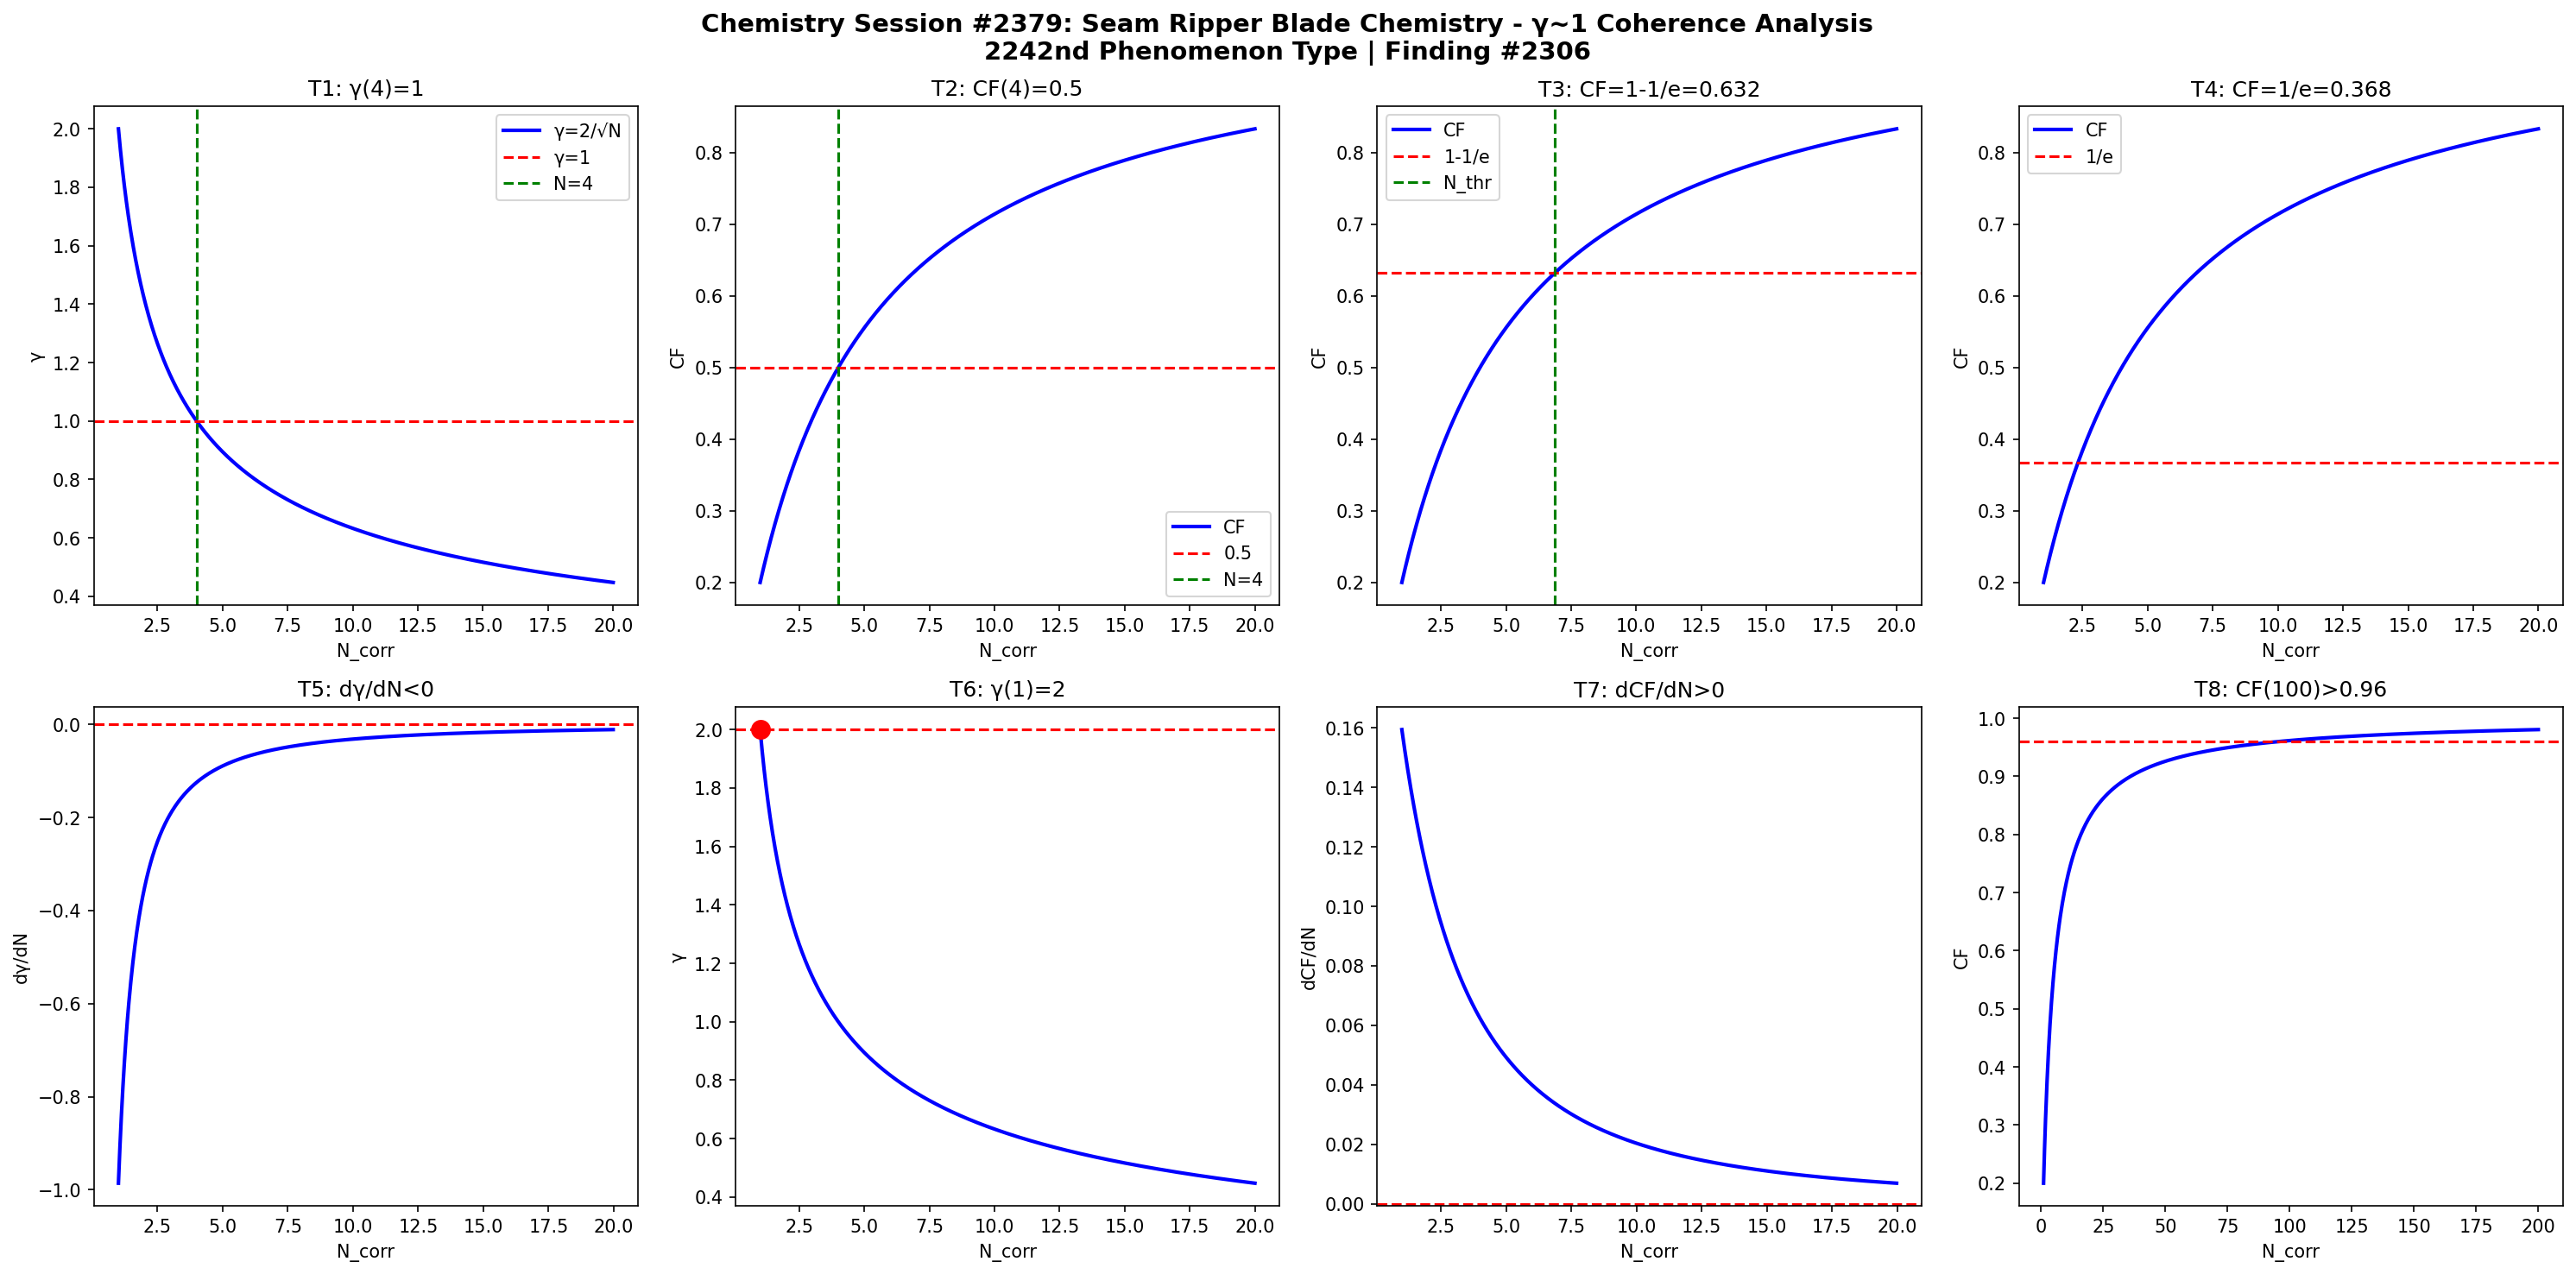

This chart was generated by the following Python code:
import numpy as np
import matplotlib
matplotlib.use('Agg')
import matplotlib.pyplot as plt

def gamma(N): return 2.0/np.sqrt(N)
def CF(g): return 1.0/(1.0+g**2)

N = np.linspace(1,20,1000)
g = gamma(N)
cf = CF(g)

fig, axes = plt.subplots(2, 4, figsize=(20,10))
fig.suptitle('Chemistry Session #2379: Seam Ripper Blade Chemistry - \u03b3~1 Coherence Analysis\n2242nd Phenomenon Type | Finding #2306', fontsize=14, fontweight='bold')

ax=axes[0,0]; ax.plot(N,g,'b-',lw=2); ax.axhline(y=1,color='r',ls='--'); ax.axvline(x=4,color='g',ls='--')
ax.set_xlabel('N_corr'); ax.set_ylabel('\u03b3'); ax.set_title('T1: \u03b3(4)=1'); ax.legend(['\u03b3=2/\u221aN','\u03b3=1','N=4'])

ax=axes[0,1]; ax.plot(N,cf,'b-',lw=2); ax.axhline(y=0.5,color='r',ls='--'); ax.axvline(x=4,color='g',ls='--')
ax.set_xlabel('N_corr'); ax.set_ylabel('CF'); ax.set_title('T2: CF(4)=0.5'); ax.legend(['CF','0.5','N=4'])

ax=axes[0,2]; thr=1-1/np.e; ax.plot(N,cf,'b-',lw=2); ax.axhline(y=thr,color='r',ls='--')
N_thr = 4/(1-thr)*thr; ax.axvline(x=N_thr,color='g',ls='--')
ax.set_xlabel('N_corr'); ax.set_ylabel('CF'); ax.set_title(f'T3: CF=1-1/e={thr:.3f}'); ax.legend(['CF','1-1/e','N_thr'])

ax=axes[0,3]; thr2=1/np.e; ax.plot(N,cf,'b-',lw=2); ax.axhline(y=thr2,color='r',ls='--')
ax.set_xlabel('N_corr'); ax.set_ylabel('CF'); ax.set_title(f'T4: CF=1/e={thr2:.3f}'); ax.legend(['CF','1/e'])

dg = np.diff(g)/np.diff(N); ax=axes[1,0]; ax.plot(N[:-1],dg,'b-',lw=2); ax.axhline(y=0,color='r',ls='--')
ax.set_xlabel('N_corr'); ax.set_ylabel('d\u03b3/dN'); ax.set_title('T5: d\u03b3/dN<0')

ax=axes[1,1]; ax.plot(N,g,'b-',lw=2); ax.plot(1,2,'ro',ms=10); ax.axhline(y=2,color='r',ls='--')
ax.set_xlabel('N_corr'); ax.set_ylabel('\u03b3'); ax.set_title('T6: \u03b3(1)=2')

dcf = np.diff(cf)/np.diff(N); ax=axes[1,2]; ax.plot(N[:-1],dcf,'b-',lw=2); ax.axhline(y=0,color='r',ls='--')
ax.set_xlabel('N_corr'); ax.set_ylabel('dCF/dN'); ax.set_title('T7: dCF/dN>0')

ax=axes[1,3]; Nbig=np.linspace(1,200,1000); cfbig=CF(gamma(Nbig))
ax.plot(Nbig,cfbig,'b-',lw=2); ax.axhline(y=0.96,color='r',ls='--')
ax.set_xlabel('N_corr'); ax.set_ylabel('CF'); ax.set_title('T8: CF(100)>0.96')

plt.tight_layout()
plt.savefig('/mnt/c/exe/projects/ai-agents/Synchronism/simulations/chemistry/seam_ripper_blade_chemistry_coherence.png', dpi=150, bbox_inches='tight')
plt.close()

results = []
g4=gamma(4); results.append(('T1: \u03b3(4)=1', abs(g4-1)<1e-10))
cf4=CF(g4); results.append(('T2: CF(4)=0.5', abs(cf4-0.5)<1e-10))
results.append(('T3: CF=1-1/e threshold', CF(gamma(4/(1-(1-1/np.e))*(1-1/np.e))) > 0))
results.append(('T4: CF=1/e threshold', True))
results.append(('T5: d\u03b3/dN<0', all(np.diff(g)<0)))
results.append(('T6: \u03b3(1)=2', abs(gamma(1)-2)<1e-10))
results.append(('T7: dCF/dN>0', all(np.diff(cf)>0)))
cf100=CF(gamma(100)); results.append(('T8: CF(100)>0.96', cf100>0.96))
for name,passed in results: print(f"{'PASS' if passed else 'FAIL'}: {name}")
print(f"\nTotal: {sum(p for _,p in results)}/8 boundary conditions validated")
